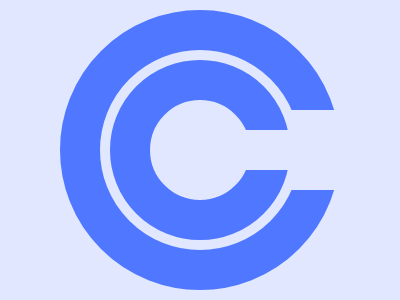

Give the HTML and CSS whose rendering is this image.

<div class="petiteBarre"></div>
<div class="grandeBarre"></div>
<div class="grandRond"></div>
<div class="petitRond"></div>

<style>
  body{
    background:#E0E7FF;
  }
  .grandeBarre{
      z-index:2;
      background:#E0E7FF;
      width:60px;
      height:80px;
      top:50%;
      left:290px;
      transform:translate(0, -50%);
  }
  .petiteBarre{
      z-index:4;
      background:#E0E7FF;
      width:60px;
      height:40px;
      top:50%;
      left:240px;
      transform:translate(0, -50%);
  }
  .petitRond{
    z-index:3;
    border:solid #4F77FF 40px;
    width:100px;
    height:100px;
    border-radius: 100px;
    top:50%;
    left:50%;
    transform:translate(-50%, -50%);
  }
  .grandRond{
    z-index:1;
    width:200px;
    height:200px;
    border-radius: 200px;
    border:solid #4F77FF 40px;
        top:50%;
    left:50%;
    transform:translate(-50%, -50%);
  }
  div {
    position:absolute;
    background: #E0E7FF;
  }
</style>
